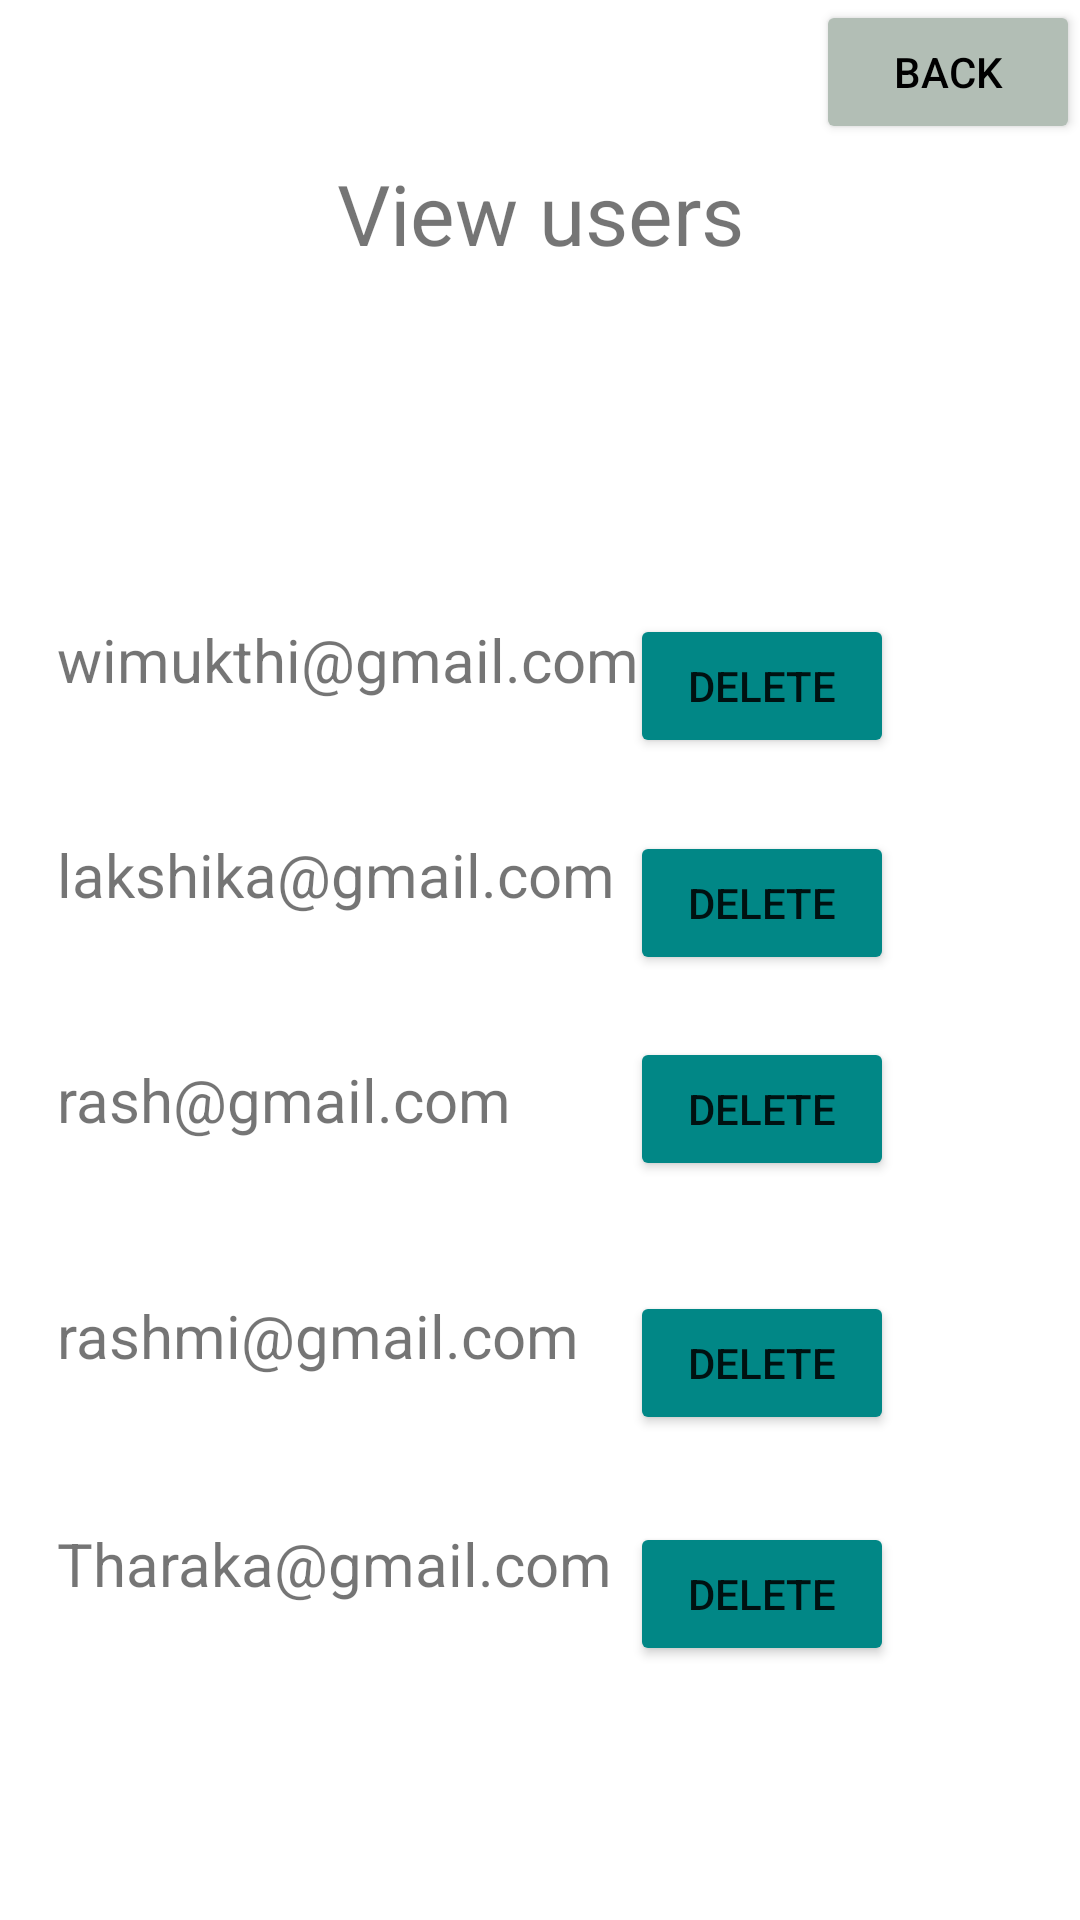

Produce the Android XML layout that renders to this screen, including the resource entries it uses.
<!-- AndroidManifest.xml: application theme Theme.My_Grocery_App -->
<!-- res/layout/activity_viewusers.xml -->
<?xml version="1.0" encoding="utf-8"?>
<androidx.constraintlayout.widget.ConstraintLayout xmlns:android="http://schemas.android.com/apk/res/android"
    xmlns:app="http://schemas.android.com/apk/res-auto"
    xmlns:tools="http://schemas.android.com/tools"
    android:layout_width="match_parent"
    android:layout_height="match_parent"
    tools:context=".viewusers">

    <androidx.recyclerview.widget.RecyclerView
        android:id="@+id/rv"
        android:layout_width="355dp"
        android:layout_height="74dp"
        app:layout_constraintBottom_toBottomOf="parent"
        app:layout_constraintEnd_toEndOf="parent"
        app:layout_constraintStart_toStartOf="parent"
        app:layout_constraintTop_toTopOf="parent"
        app:layout_constraintVertical_bias="0.156" />

    <Button
        android:id="@+id/btnBack6"
        android:layout_width="wrap_content"
        android:layout_height="wrap_content"
        android:backgroundTint="#B2BEB5"
        android:text="Back"
        android:textColor="@color/black"
        app:layout_constraintBottom_toBottomOf="parent"
        app:layout_constraintEnd_toEndOf="parent"
        app:layout_constraintHorizontal_bias="1.0"
        app:layout_constraintStart_toStartOf="parent"
        app:layout_constraintTop_toTopOf="parent"
        app:layout_constraintVertical_bias="0.0" />

    <TextView
        android:id="@+id/textView17"
        android:layout_width="wrap_content"
        android:layout_height="wrap_content"
        android:text="View users"
        android:textSize="28sp"
        app:layout_constraintBottom_toBottomOf="parent"
        app:layout_constraintEnd_toEndOf="parent"
        app:layout_constraintStart_toStartOf="parent"
        app:layout_constraintTop_toTopOf="parent"
        app:layout_constraintVertical_bias="0.087" />

    <TextView
        android:id="@+id/textView21"
        android:layout_width="198dp"
        android:layout_height="47dp"
        android:textSize="20sp"

        android:text="wimukthi@gmail.com"
        app:layout_constraintBottom_toBottomOf="parent"
        app:layout_constraintEnd_toEndOf="parent"
        app:layout_constraintHorizontal_bias="0.118"
        app:layout_constraintStart_toStartOf="parent"
        app:layout_constraintTop_toTopOf="parent"
        app:layout_constraintVertical_bias="0.348" />

    <Button
        android:id="@+id/button1"
        android:layout_width="wrap_content"
        android:layout_height="wrap_content"
        android:text="Delete"
        app:backgroundTint="@color/teal_700"
        app:layout_constraintBottom_toBottomOf="parent"
        app:layout_constraintEnd_toEndOf="parent"
        app:layout_constraintHorizontal_bias="0.772"
        app:layout_constraintStart_toStartOf="parent"
        app:layout_constraintTop_toTopOf="parent"
        app:layout_constraintVertical_bias="0.346" />

    <TextView
        android:id="@+id/textView22"
        android:layout_width="198dp"
        android:layout_height="47dp"
        android:text="lakshika@gmail.com"

        android:textSize="20sp"
        app:layout_constraintBottom_toBottomOf="parent"
        app:layout_constraintEnd_toEndOf="parent"
        app:layout_constraintHorizontal_bias="0.117"
        app:layout_constraintStart_toStartOf="parent"
        app:layout_constraintTop_toTopOf="parent"
        app:layout_constraintVertical_bias="0.469" />

    <Button
        android:id="@+id/button2"
        android:layout_width="wrap_content"
        android:layout_height="wrap_content"
        android:text="Delete"
        app:backgroundTint="@color/teal_700"
        app:layout_constraintBottom_toBottomOf="parent"
        app:layout_constraintEnd_toEndOf="parent"
        app:layout_constraintHorizontal_bias="0.772"
        app:layout_constraintStart_toStartOf="parent"
        app:layout_constraintTop_toTopOf="parent"
        app:layout_constraintVertical_bias="0.727" />

    <TextView
        android:id="@+id/textView23"
        android:layout_width="198dp"
        android:layout_height="47dp"
        android:text="rash@gmail.com"

        android:textSize="20sp"
        app:layout_constraintBottom_toBottomOf="parent"
        app:layout_constraintEnd_toEndOf="parent"
        app:layout_constraintHorizontal_bias="0.117"
        app:layout_constraintStart_toStartOf="parent"
        app:layout_constraintTop_toTopOf="parent"
        app:layout_constraintVertical_bias="0.595" />

    <Button
        android:id="@+id/button3"
        android:layout_width="wrap_content"
        android:layout_height="wrap_content"
        android:text="Delete"
        app:backgroundTint="@color/teal_700"
        app:layout_constraintBottom_toBottomOf="parent"
        app:layout_constraintEnd_toEndOf="parent"
        app:layout_constraintHorizontal_bias="0.772"
        app:layout_constraintStart_toStartOf="parent"
        app:layout_constraintTop_toTopOf="parent"
        app:layout_constraintVertical_bias="0.584" />

    <TextView
        android:id="@+id/textView24"
        android:layout_width="198dp"
        android:layout_height="47dp"
        android:text="rashmi@gmail.com"

        android:textSize="20sp"
        app:layout_constraintBottom_toBottomOf="parent"
        app:layout_constraintEnd_toEndOf="parent"
        app:layout_constraintHorizontal_bias="0.117"
        app:layout_constraintStart_toStartOf="parent"
        app:layout_constraintTop_toTopOf="parent"
        app:layout_constraintVertical_bias="0.728" />

    <Button
        android:id="@+id/button4"
        android:layout_width="wrap_content"
        android:layout_height="wrap_content"
        android:text="Delete"
        app:backgroundTint="@color/teal_700"
        app:layout_constraintBottom_toBottomOf="parent"
        app:layout_constraintEnd_toEndOf="parent"
        app:layout_constraintHorizontal_bias="0.772"
        app:layout_constraintStart_toStartOf="parent"
        app:layout_constraintTop_toTopOf="parent"
        app:layout_constraintVertical_bias="0.468" />

    <TextView
        android:id="@+id/textView25"
        android:layout_width="198dp"
        android:layout_height="47dp"
        android:text="Tharaka@gmail.com"

        android:textSize="20sp"
        app:layout_constraintBottom_toBottomOf="parent"
        app:layout_constraintEnd_toEndOf="parent"
        app:layout_constraintHorizontal_bias="0.117"
        app:layout_constraintStart_toStartOf="parent"
        app:layout_constraintTop_toTopOf="parent"
        app:layout_constraintVertical_bias="0.856" />

    <Button
        android:id="@+id/button5"
        android:layout_width="wrap_content"
        android:layout_height="wrap_content"
        android:text="Delete"
        app:backgroundTint="@color/teal_700"
        app:layout_constraintBottom_toBottomOf="parent"
        app:layout_constraintEnd_toEndOf="parent"
        app:layout_constraintHorizontal_bias="0.772"
        app:layout_constraintStart_toStartOf="parent"
        app:layout_constraintTop_toTopOf="parent"
        app:layout_constraintVertical_bias="0.857" />


</androidx.constraintlayout.widget.ConstraintLayout>
<!-- resources referenced by this layout -->
<resources>
  <style name="Theme.My_Grocery_App" parent="Theme.MaterialComponents.DayNight.DarkActionBar">
          
          <item name="colorPrimary">@color/purple_500</item>
          <item name="colorPrimaryVariant">@color/purple_700</item>
          <item name="colorOnPrimary">@color/white</item>
          
          <item name="colorSecondary">@color/teal_200</item>
          <item name="colorSecondaryVariant">@color/teal_700</item>
          <item name="colorOnSecondary">@color/black</item>
          
          <item name="android:statusBarColor" tools:targetApi="21">?attr/colorPrimaryVariant</item>
          
      </style>
  <!-- not gathered from this repository: default colours our renderer supplied (Android Studio template values) -->
  <color name="purple_500">#FF6200EE</color>
  <color name="purple_700">#FF3700B3</color>
  <color name="teal_200">#FF03DAC5</color>
  <color name="teal_700">#FF018786</color>
  <color name="black">#FF000000</color>
  <color name="white">#FFFFFFFF</color>
</resources>
